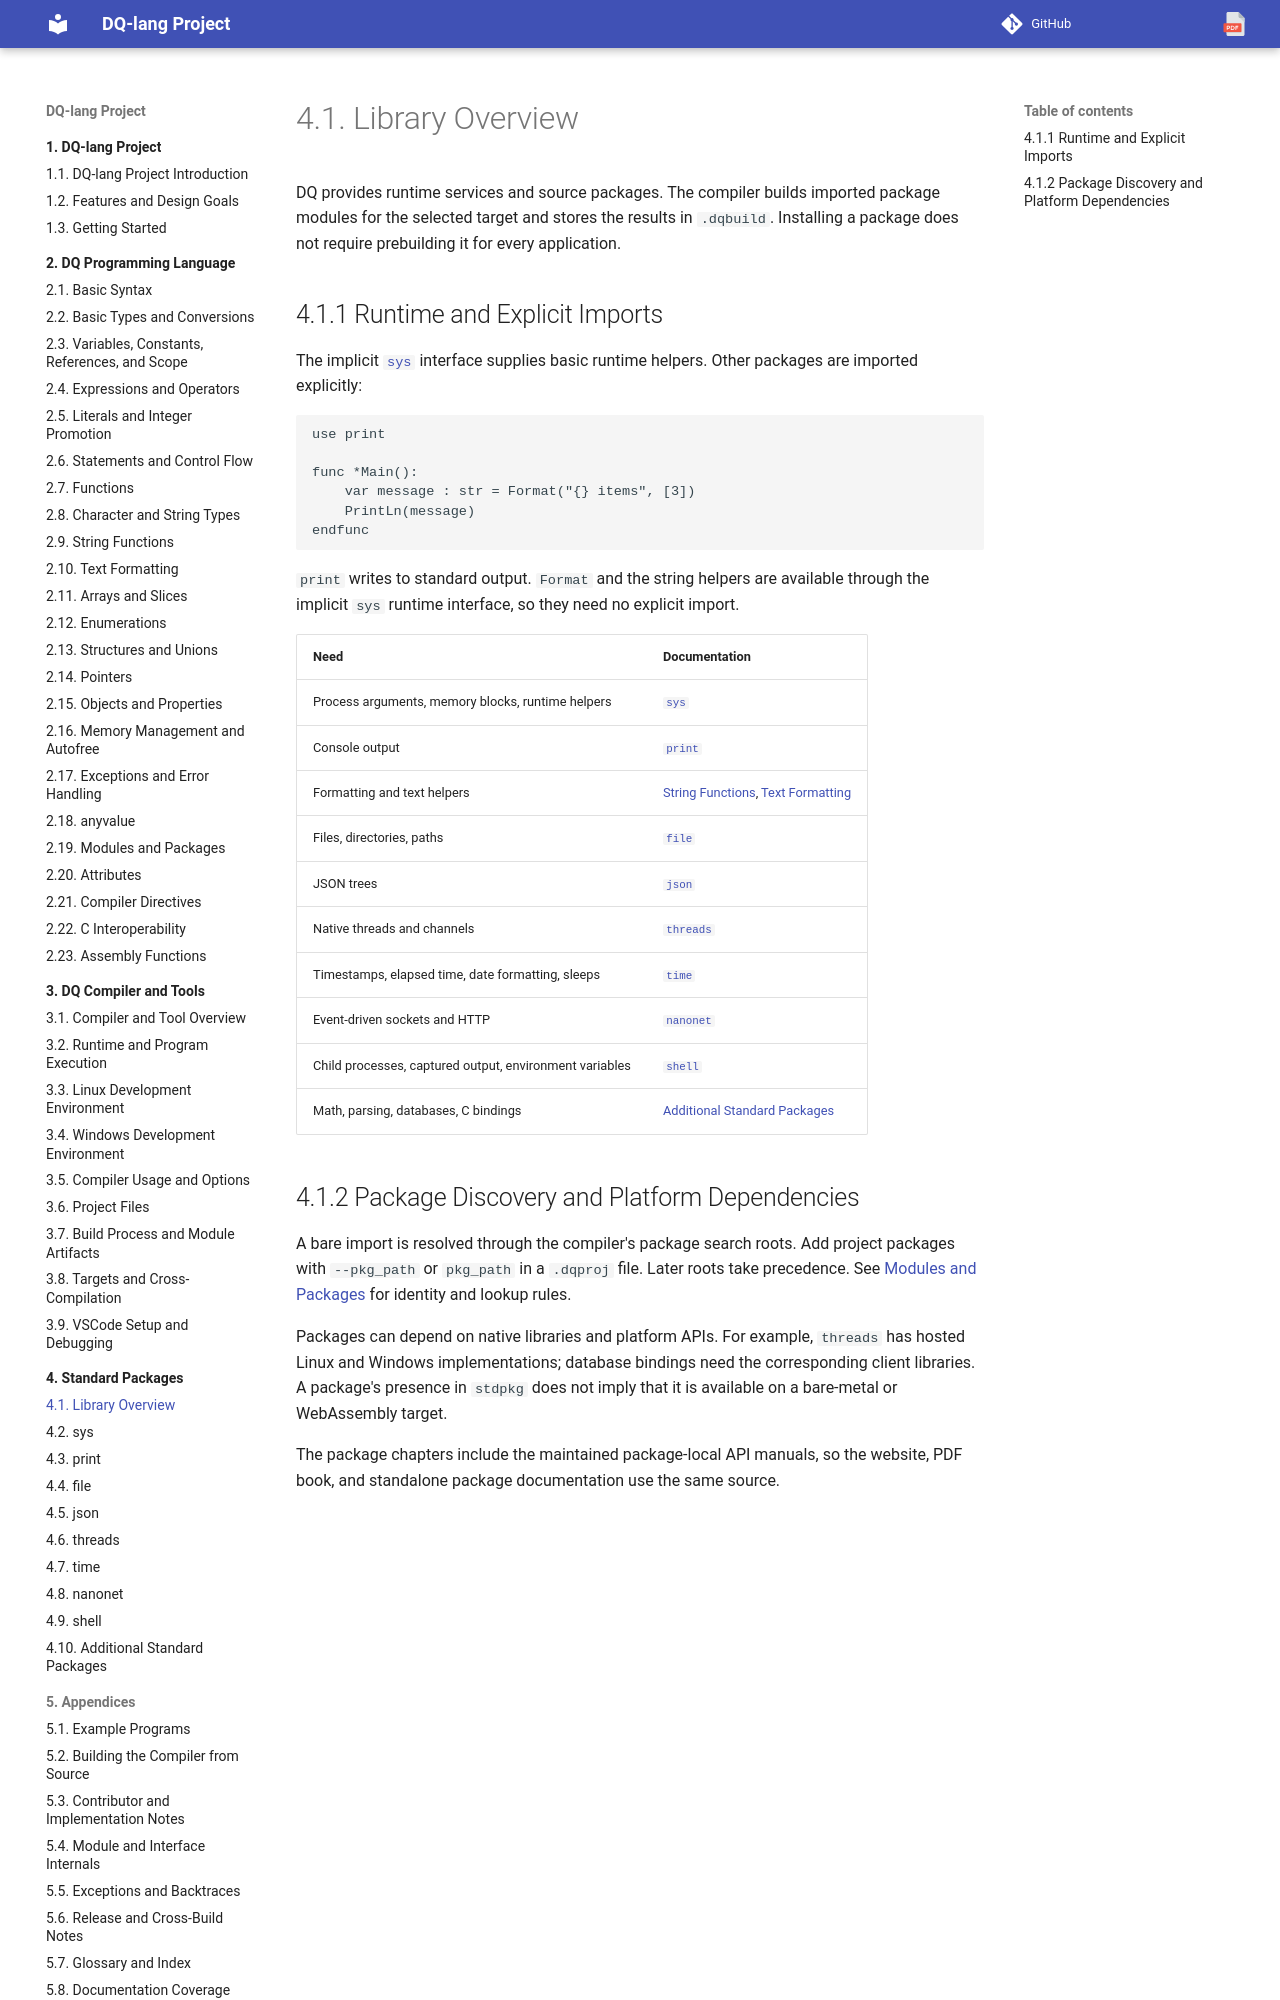

repository: nvitya/dq-lang · page: 040-packages/010-library-overview-and-sys/index.html · generator: mkdocs

# Library Overview

DQ provides runtime services and source packages. The compiler builds imported
package modules for the selected target and stores the results in `.dqbuild`.
Installing a package does not require prebuilding it for every application.

## Runtime and Explicit Imports

The implicit [`sys`](015-sys.md) interface supplies basic runtime helpers.
Other packages are imported explicitly:

```dq
use print

func *Main():
    var message : str = Format("{} items", [3])
    PrintLn(message)
endfunc
```

`print` writes to standard output. `Format` and the string helpers are available
through the implicit `sys` runtime interface, so they need no explicit import.

| Need | Documentation |
| --- | --- |
| Process arguments, memory blocks, runtime helpers | [`sys`](015-sys.md) |
| Console output | [`print`](020-print.md) |
| Formatting and text helpers | [String Functions](../020-language/075-string-functions.md), [Text Formatting](../020-language/077-text-formatting.md) |
| Files, directories, paths | [`file`](040-file.md) |
| JSON trees | [`json`](050-json.md) |
| Native threads and channels | [`threads`](060-threads.md) |
| Timestamps, elapsed time, date formatting, sleeps | [`time`](065-time.md) |
| Event-driven sockets and HTTP | [`nanonet`](070-nanonet.md) |
| Child processes, captured output, environment variables | [`shell`](075-shell.md) |
| Math, parsing, databases, C bindings | [Additional Standard Packages](080-additional-standard-packages.md) |
